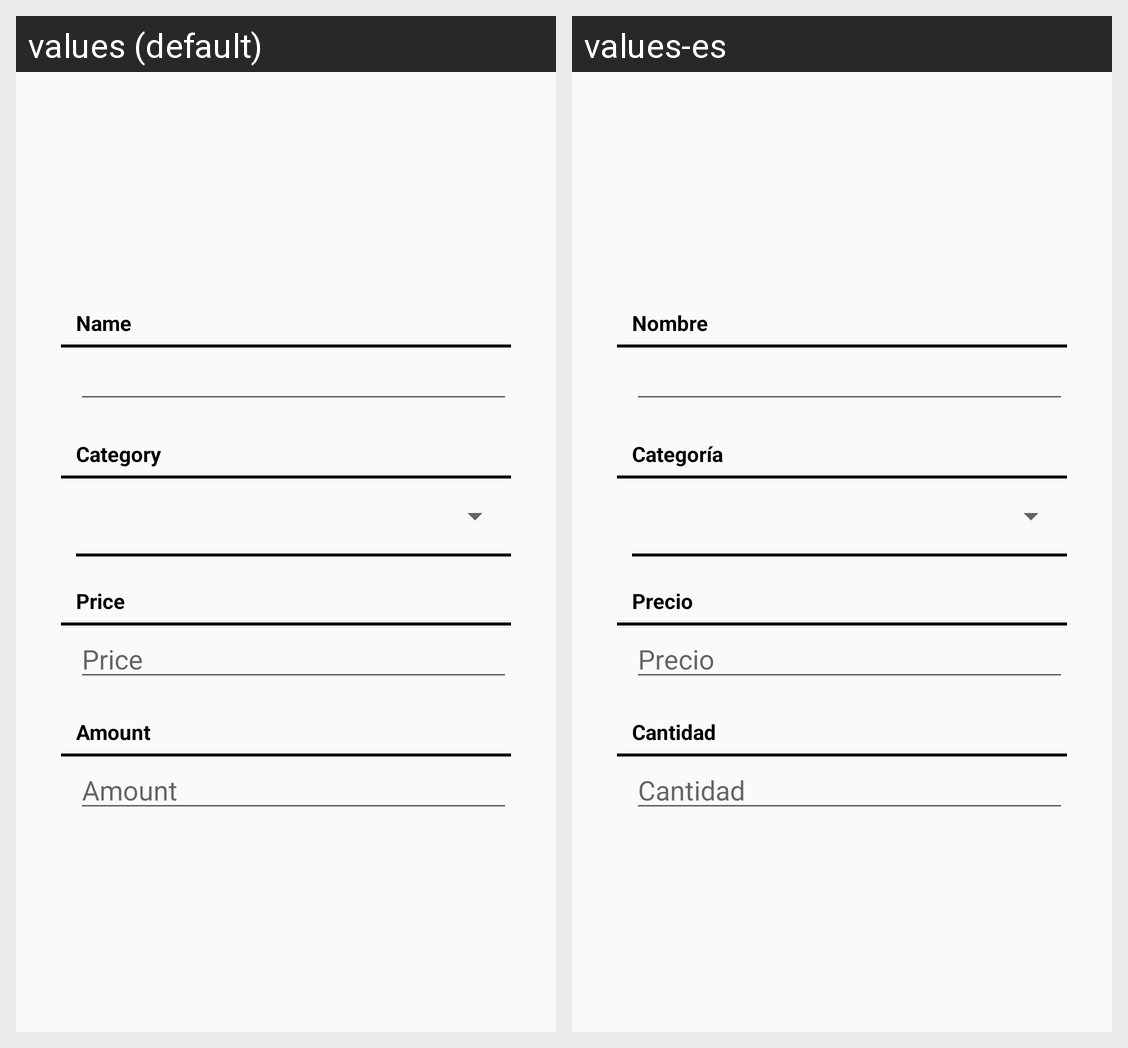

The same Android screen rendered under two of its app's locales, left to right. List the strings drawn on it with the default value and each locale's translation.
Android screen res/layout/dialog_make_product.xml rendered under 2 locales, left to right: values (default), values-es. Device: Nexus 5 (rendered at 1080×1920; each locale shown at half size, 540×960, under a caption strip naming it); theme Theme.AppCompat.Light.
Strings drawn on this screen, with the default value and each locale's value (text and hints the layout hard-codes, and strings that could not be matched under every locale, appear in the picture but are not listed):

name_text
  values: Name
  values-es: Nombre

category_text
  values: Category
  values-es: Categoría

price_text
  values: Price
  values-es: Precio

amount_text
  values: Amount
  values-es: Cantidad
